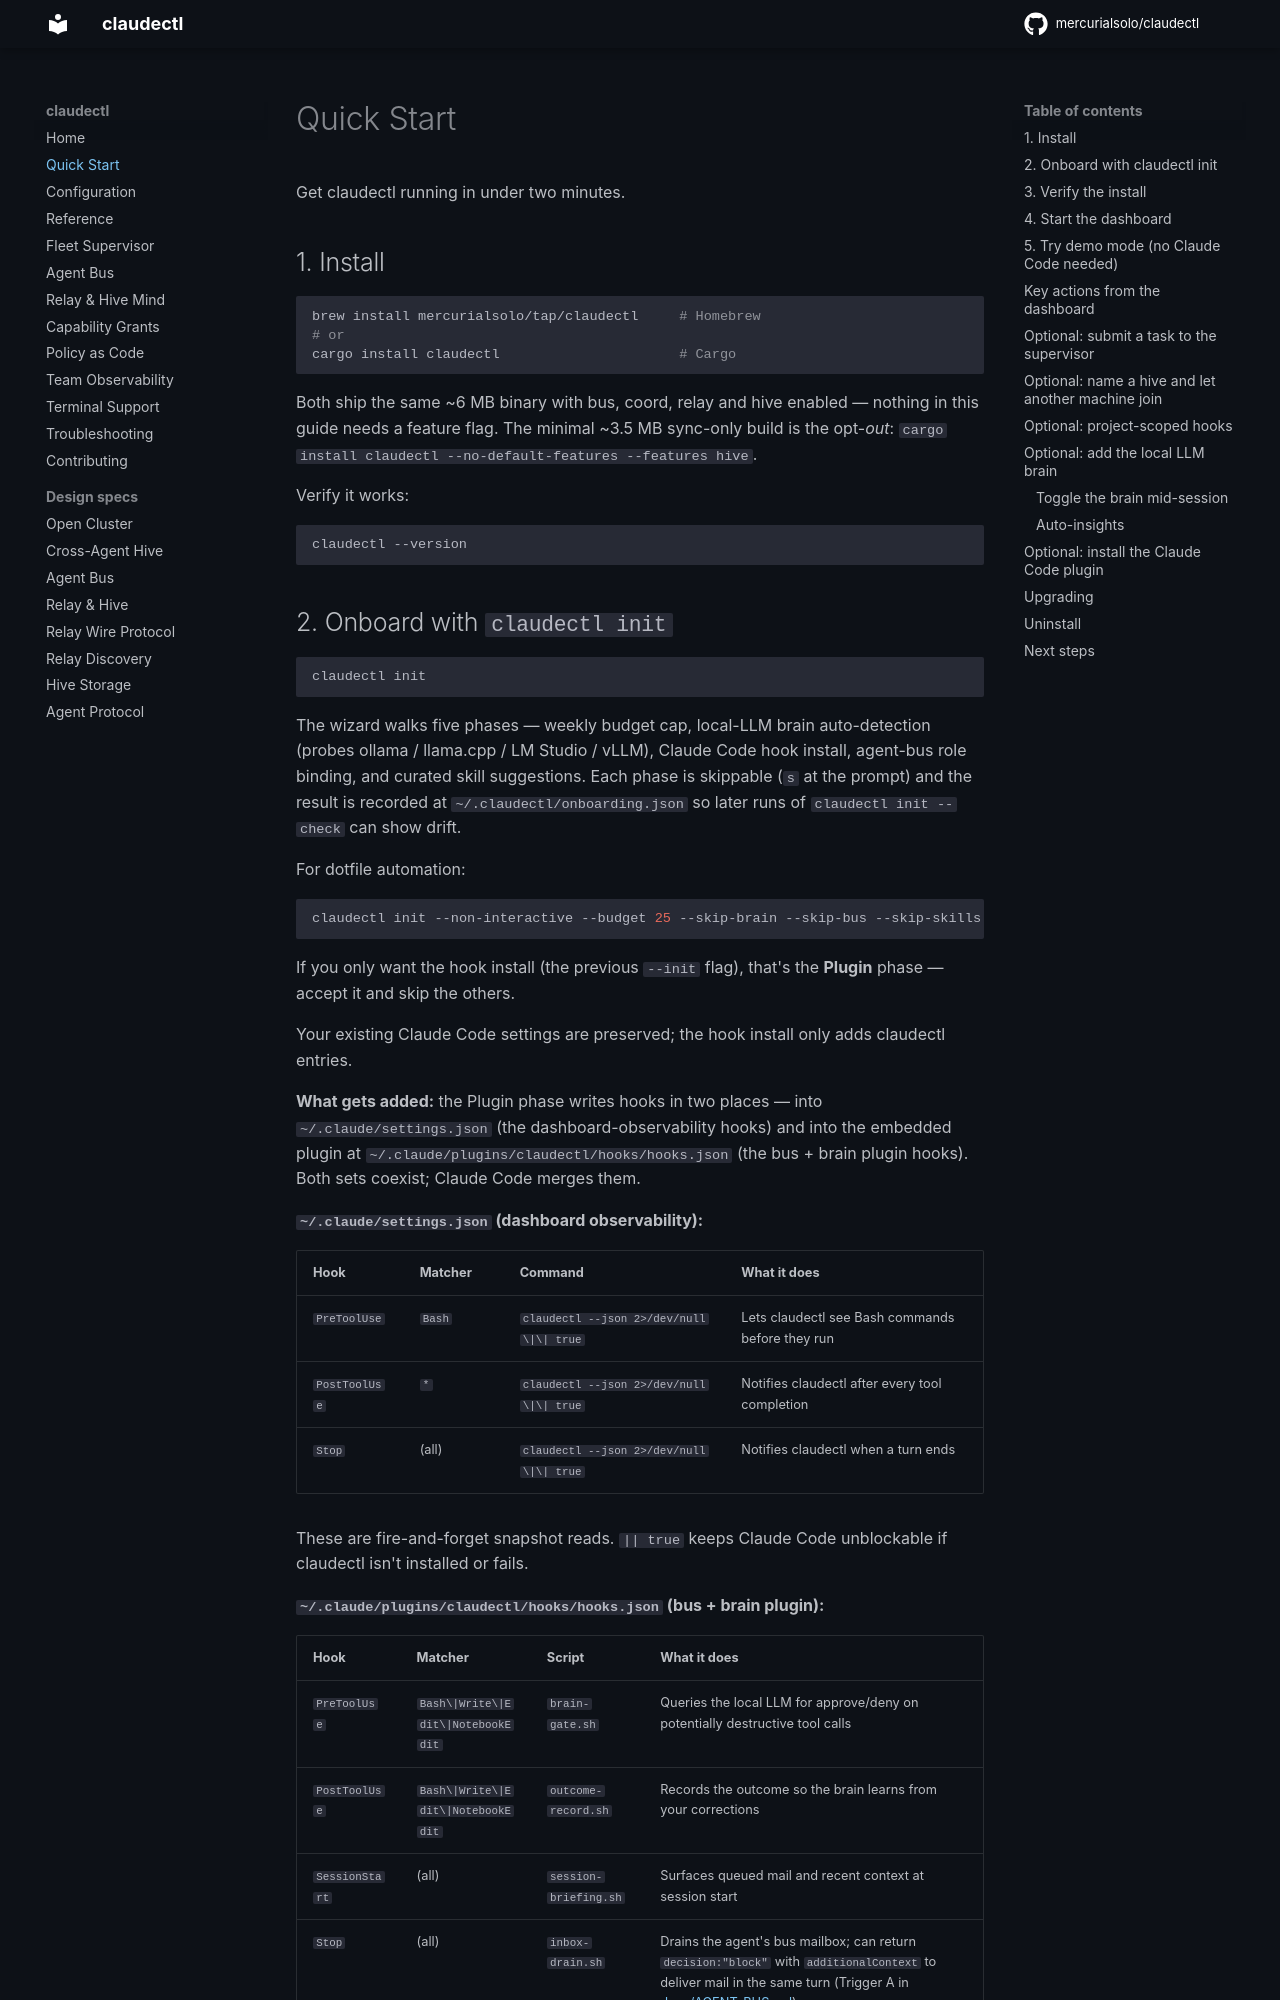

repository: mercurialsolo/claudectl · page: quickstart/index.html · generator: mkdocs

# Quick Start

Get claudectl running in under two minutes.

## 1. Install

```bash
brew install mercurialsolo/tap/claudectl     # Homebrew
# or
cargo install claudectl                      # Cargo
```

Both ship the same ~6 MB binary with bus, coord, relay and hive enabled — nothing
in this guide needs a feature flag. The minimal ~3.5 MB sync-only build is the
opt-*out*: `cargo install claudectl --no-default-features --features hive`.

Verify it works:

```bash
claudectl --version
```

## 2. Onboard with `claudectl init`

```bash
claudectl init
```

The wizard walks five phases — weekly budget cap, local-LLM brain auto-detection (probes ollama / llama.cpp / LM Studio / vLLM), Claude Code hook install, agent-bus role binding, and curated skill suggestions. Each phase is skippable (`s` at the prompt) and the result is recorded at `~/.claudectl/onboarding.json` so later runs of `claudectl init --check` can show drift.

For dotfile automation:

```bash
claudectl init --non-interactive --budget 25 --skip-brain --skip-bus --skip-skills
```

If you only want the hook install (the previous `--init` flag), that's the **Plugin** phase — accept it and skip the others.

Your existing Claude Code settings are preserved; the hook install only adds claudectl entries.

**What gets added:** the Plugin phase writes hooks in two places — into `~/.claude/settings.json` (the dashboard-observability hooks) and into the embedded plugin at `~/.claude/plugins/claudectl/hooks/hooks.json` (the bus + brain plugin hooks). Both sets coexist; Claude Code merges them.

**`~/.claude/settings.json` (dashboard observability):**

| Hook | Matcher | Command | What it does |
|------|---------|---------|--------------|
| `PreToolUse` | `Bash` | `claudectl --json 2>/dev/null \|\| true` | Lets claudectl see Bash commands before they run |
| `PostToolUse` | `*` | `claudectl --json 2>/dev/null \|\| true` | Notifies claudectl after every tool completion |
| `Stop` | (all) | `claudectl --json 2>/dev/null \|\| true` | Notifies claudectl when a turn ends |

These are fire-and-forget snapshot reads. `|| true` keeps Claude Code unblockable if claudectl isn't installed or fails.

**`~/.claude/plugins/claudectl/hooks/hooks.json` (bus + brain plugin):**

| Hook | Matcher | Script | What it does |
|------|---------|--------|--------------|
| `PreToolUse` | `Bash\|Write\|Edit\|NotebookEdit` | `brain-gate.sh` | Queries the local LLM for approve/deny on potentially destructive tool calls |
| `PostToolUse` | `Bash\|Write\|Edit\|NotebookEdit` | `outcome-record.sh` | Records the outcome so the brain learns from your corrections |
| `SessionStart` | (all) | `session-briefing.sh` | Surfaces queued mail and recent context at session start |
| `Stop` | (all) | `inbox-drain.sh` | Drains the agent's bus mailbox; can return `decision:"block"` with `additionalContext` to deliver mail in the same turn (Trigger A in [docs/AGENT_BUS.md](AGENT_BUS.md#6-notification--delivery-handshake)) |

Both sets are removed cleanly by `claudectl init --remove`.
